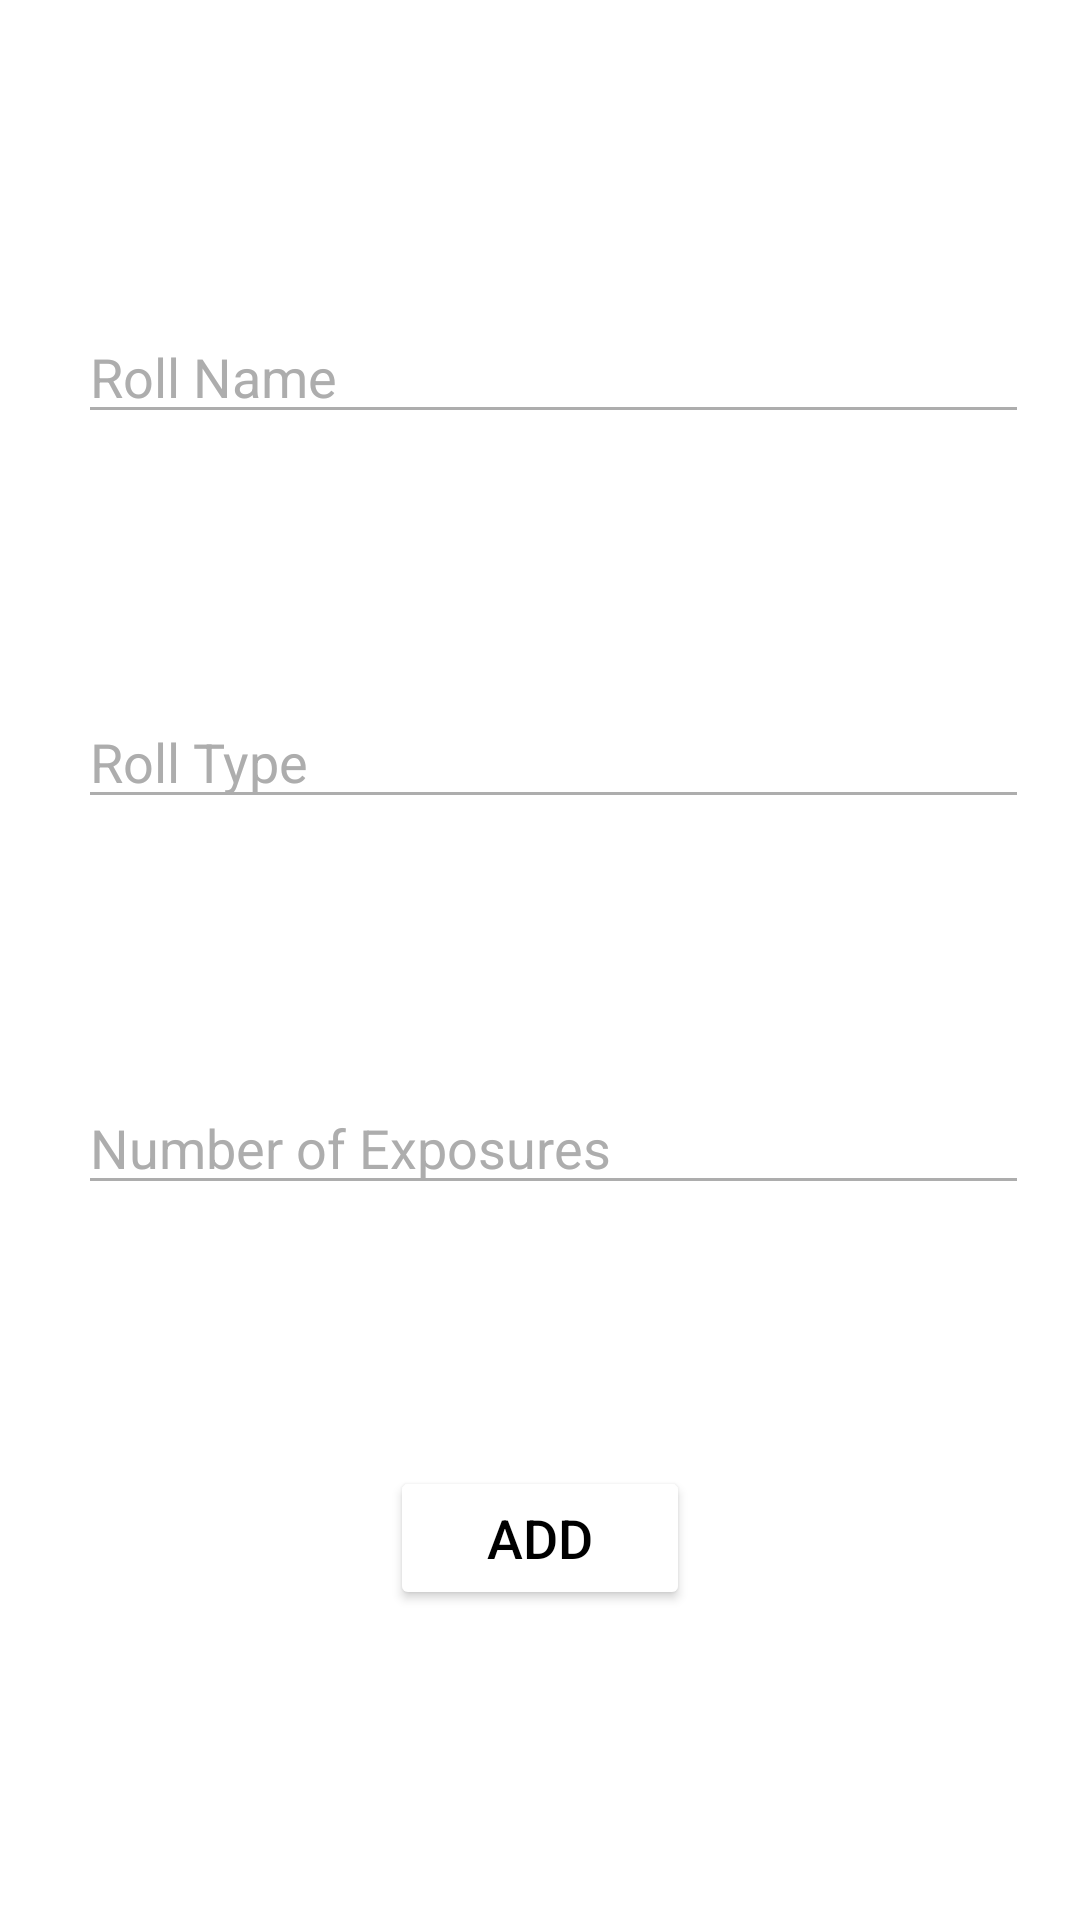

Produce the Android XML layout that renders to this screen, including the resource entries it uses.
<!-- AndroidManifest.xml: activity theme PopUpTheme -->
<!-- res/layout/activity_add_roll.xml -->
<?xml version="1.0" encoding="utf-8"?>
<androidx.constraintlayout.widget.ConstraintLayout xmlns:android="http://schemas.android.com/apk/res/android"
    xmlns:app="http://schemas.android.com/apk/res-auto"
    xmlns:tools="http://schemas.android.com/tools"
    android:layout_width="match_parent"
    android:layout_height="match_parent"
    tools:context=".AddRollActivity">

    <EditText
        android:id="@+id/roll_name_edit"
        android:layout_width="wrap_content"
        android:layout_height="wrap_content"
        android:inputType="textPersonName"
        android:hint="@string/roll_name"
        android:textColorHint="@color/gray"
        android:textColor="@color/black"
        android:backgroundTint="@color/gray"
        android:textColorHighlight="@color/light_gray"
        android:ems="20"
        android:textCursorDrawable="@null"
        app:layout_constraintStart_toStartOf="parent"
        app:layout_constraintBottom_toTopOf="@+id/roll_type_edit"
        app:layout_constraintTop_toTopOf="parent"
    />

    <EditText
        android:id="@+id/roll_type_edit"
        android:layout_width="wrap_content"
        android:layout_height="wrap_content"
        android:inputType="textPersonName"
        android:hint="@string/roll_type"
        android:textColorHint="@color/gray"
        android:textColor="@color/black"
        android:backgroundTint="@color/gray"
        android:textColorHighlight="@color/light_gray"
        android:ems="20"
        android:textCursorDrawable="@null"
        app:layout_constraintStart_toStartOf="parent"
        app:layout_constraintBottom_toTopOf="@+id/roll_exposures_edit"
        app:layout_constraintTop_toBottomOf="@+id/roll_name_edit"
        />

    <EditText
        android:id="@+id/roll_exposures_edit"
        android:layout_width="wrap_content"
        android:layout_height="wrap_content"
        android:inputType="text|number"
        android:hint="@string/number_of_exposures"
        android:textColorHint="@color/gray"
        android:textColor="@color/black"
        android:backgroundTint="@color/gray"
        android:textColorHighlight="@color/light_gray"
        android:ems="20"
        android:textCursorDrawable="@null"
        app:layout_constraintStart_toStartOf="parent"
        app:layout_constraintBottom_toTopOf="@+id/add_new_roll_button"
        app:layout_constraintTop_toBottomOf="@+id/roll_type_edit"
        />

    <Button
        android:id="@+id/add_new_roll_button"
        android:layout_width="100dp"
        android:layout_height="wrap_content"
        android:backgroundTint="@color/white"
        android:text="@string/add"
        android:textAlignment="center"
        android:textColor="@color/black"
        android:textSize="18sp"
        app:layout_constraintTop_toBottomOf="@+id/roll_exposures_edit"
        app:layout_constraintBottom_toBottomOf="parent"
        app:layout_constraintStart_toStartOf="parent"
        app:layout_constraintEnd_toEndOf="parent"
        app:strokeColor="@color/black" />

</androidx.constraintlayout.widget.ConstraintLayout>
<!-- resources referenced by this layout -->
<resources>
  <color name="black">#FF000000</color>
  <color name="gray">#adadad</color>
  <color name="light_gray">#e8e8e8</color>
  <color name="white">#FFFFFFFF</color>
  <string name="add">ADD</string>
  <string name="number_of_exposures">Number of Exposures</string>
  <string name="roll_name">Roll Name</string>
  <string name="roll_type">Roll Type</string>
  <style name="PopUpTheme" parent="Theme.AppCompat.Dialog">
          <item name="android:background">@color/white</item>
          <item name="android:textColor">@color/black</item>
          <item name="android:layout_marginStart">5dp</item>
          <item name="android:layout_marginEnd">5dp</item>
      </style>
</resources>
